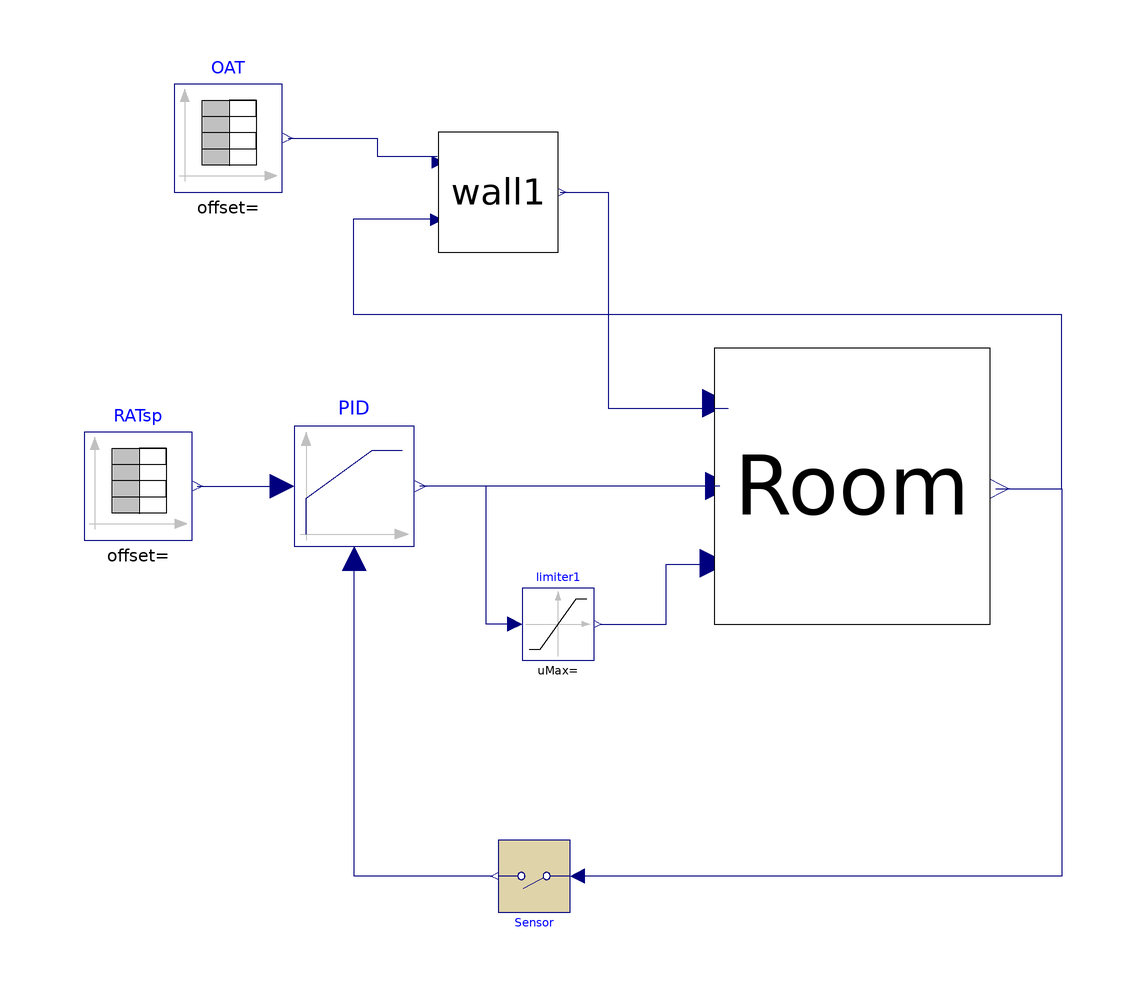

The Modelica model whose source follows is shown above as a component diagram (icons at their Placement, wires along their Line points).

model RoomwithFCU
    Modelica.Blocks.Sources.TimeTable RATsp(table = [0, 21; 5, 21; 10, 21; 15, 21; 20, 21; 25, 21; 30, 21; 35, 21; 40, 21; 45, 21; 50, 21; 55, 21; 60, 21; 65, 21; 70, 21; 75, 21; 80, 21; 85, 21; 90, 21; 95, 21; 100, 21; 105, 21; 110, 21; 115, 21; 120, 21; 125, 21; 130, 21; 135, 21; 140, 21; 145, 21; 150, 21; 155, 21; 160, 21; 165, 21; 170, 21; 175, 21; 180, 21; 185, 21; 190, 21; 195, 21; 200, 21; 205, 21; 210, 21; 215, 21; 220, 21; 225, 21; 230, 21; 235, 21; 240, 21; 245, 21; 250, 21; 255, 21; 260, 21; 265, 21; 270, 21; 275, 21; 280, 21; 285, 21; 290, 21; 295, 21; 300, 21; 305, 21; 310, 21; 315, 21; 320, 21; 325, 21; 330, 21; 335, 21; 340, 21; 345, 21; 350, 21; 355, 21; 360, 21; 365, 21; 370, 21; 375, 21; 380, 21; 385, 21; 390, 21; 395, 21; 400, 21; 405, 21; 410, 21; 415, 21; 420, 21; 425, 21; 430, 21; 435, 21; 440, 21; 445, 21; 450, 21; 455, 21; 460, 21; 465, 21; 470, 21; 475, 21; 480, 21; 485, 21; 490, 21; 495, 21; 500, 21; 505, 21; 510, 21; 515, 21; 520, 21; 525, 21; 530, 21; 535, 21; 540, 21; 545, 21; 550, 21; 555, 21; 560, 21; 565, 21; 570, 21; 575, 21; 580, 21; 585, 21; 590, 21; 595, 21; 600, 21; 605, 21; 610, 21; 615, 21; 620, 21; 625, 21; 630, 21; 635, 21; 640, 21; 645, 21; 650, 21; 655, 21; 660, 21; 665, 21; 670, 21; 675, 21; 680, 21; 685, 21; 690, 21; 695, 21; 700, 21; 705, 21; 710, 21; 715, 21; 720, 21; 725, 21; 730, 21; 735, 21; 740, 21; 745, 21; 750, 21; 755, 21; 760, 21; 765, 21; 770, 21; 775, 21; 780, 21; 785, 21; 790, 21; 795, 21; 800, 21; 805, 21; 810, 21; 815, 21; 820, 21; 825, 21; 830, 21; 835, 21; 840, 21; 845, 21; 850, 21; 855, 21; 860, 21; 865, 21; 870, 21; 875, 21; 880, 21; 885, 21; 890, 21; 895, 21; 900, 21; 905, 21; 910, 21; 915, 21; 920, 21; 925, 21; 930, 21; 935, 21; 940, 21; 945, 21; 950, 21; 955, 21; 960, 21; 965, 21; 970, 21; 975, 21; 980, 21; 985, 21; 990, 21; 995, 21; 1000, 21; 1005, 21; 1010, 21; 1015, 21; 1020, 21; 1025, 21; 1030, 21; 1035, 21; 1040, 21; 1045, 21; 1050, 21; 1055, 21; 1060, 21; 1065, 21; 1070, 21; 1075, 21; 1080, 21; 1085, 21; 1090, 21; 1095, 21; 1100, 21; 1105, 21; 1110, 21; 1115, 21; 1120, 21; 1125, 21; 1130, 21; 1135, 21; 1140, 21; 1145, 21; 1150, 21; 1155, 21; 1160, 21; 1165, 21; 1170, 21; 1175, 21; 1180, 21; 1185, 21; 1190, 21; 1195, 21; 1200, 21; 1205, 21; 1210, 21; 1215, 21; 1220, 21; 1225, 21; 1230, 21; 1235, 21; 1240, 21; 1245, 21; 1250, 21; 1255, 21; 1260, 21; 1265, 21; 1270, 21; 1275, 21; 1280, 21; 1285, 21; 1290, 21; 1295, 21; 1300, 21; 1305, 21; 1310, 21; 1315, 21; 1320, 21; 1325, 16; 1330, 16; 1335, 16; 1340, 16; 1345, 16; 1350, 16; 1355, 16; 1360, 16; 1365, 16; 1370, 16; 1375, 16; 1380, 16; 1385, 16; 1390, 16; 1395, 16; 1400, 16; 1405, 16; 1410, 16; 1415, 16; 1420, 16; 1425, 16; 1430, 16; 1435, 16; 1440, 16; 1445, 16; 1450, 16; 1455, 16; 1460, 16; 1465, 16; 1470, 16; 1475, 16; 1480, 16; 1485, 16; 1490, 16; 1495, 16; 1500, 16; 1505, 16; 1510, 16; 1515, 16; 1520, 16; 1525, 16; 1530, 16; 1535, 16; 1540, 16; 1545, 16; 1550, 16; 1555, 16; 1560, 16; 1565, 16; 1570, 16; 1575, 16; 1580, 16; 1585, 16; 1590, 16; 1595, 16; 1600, 16; 1605, 16; 1610, 16; 1615, 16; 1620, 16; 1625, 16; 1630, 16; 1635, 16; 1640, 16; 1645, 16; 1650, 16; 1655, 16; 1660, 16; 1665, 16; 1670, 16; 1675, 16; 1680, 16; 1685, 16; 1690, 16; 1695, 16; 1700, 16; 1705, 16; 1710, 16; 1715, 16; 1720, 16; 1725, 16; 1730, 16; 1735, 16; 1740, 16; 1745, 16; 1750, 16; 1755, 16; 1760, 16; 1765, 16; 1770, 16; 1775, 16; 1780, 16; 1785, 16; 1790, 16; 1795, 16; 1800, 16; 1805, 21; 1810, 21; 1815, 21; 1820, 21; 1825, 21; 1830, 21; 1835, 21; 1840, 21; 1845, 21; 1850, 21; 1855, 21; 1860, 21; 1865, 21; 1870, 21; 1875, 21; 1880, 21; 1885, 21; 1890, 21; 1895, 21; 1900, 21; 1905, 21; 1910, 21; 1915, 21; 1920, 21; 1925, 21; 1930, 21; 1935, 21; 1940, 21; 1945, 21; 1950, 21; 1955, 21; 1960, 21; 1965, 21; 1970, 21; 1975, 21; 1980, 21; 1985, 21; 1990, 21; 1995, 21; 2000, 21; 2005, 21; 2010, 21; 2015, 21; 2020, 21; 2025, 21; 2030, 21; 2035, 21; 2040, 21; 2045, 21; 2050, 21; 2055, 21; 2060, 21; 2065, 21; 2070, 21; 2075, 21; 2080, 21; 2085, 21; 2090, 21; 2095, 21; 2100, 21; 2105, 21; 2110, 21; 2115, 21; 2120, 21; 2125, 21; 2130, 21; 2135, 21; 2140, 21; 2145, 21; 2150, 21; 2155, 21; 2160, 21; 2165, 21; 2170, 21; 2175, 21; 2180, 21; 2185, 21; 2190, 21; 2195, 21; 2200, 21; 2205, 21; 2210, 21; 2215, 21; 2220, 21; 2225, 21; 2230, 21; 2235, 21; 2240, 21; 2245, 21; 2250, 21; 2255, 21; 2260, 21; 2265, 21; 2270, 21; 2275, 21; 2280, 21; 2285, 21; 2290, 21; 2295, 21; 2300, 21; 2305, 21; 2310, 21; 2315, 21; 2320, 21; 2325, 21; 2330, 21; 2335, 21; 2340, 21; 2345, 21; 2350, 21; 2355, 21; 2360, 21; 2365, 21; 2370, 21; 2375, 21; 2380, 21; 2385, 21; 2390, 21; 2395, 21; 2400, 21; 2405, 21; 2410, 21; 2415, 21; 2420, 21; 2425, 21; 2430, 21; 2435, 21; 2440, 21; 2445, 21; 2450, 21; 2455, 21; 2460, 21; 2465, 21; 2470, 21; 2475, 21; 2480, 21; 2485, 21; 2490, 21; 2495, 21; 2500, 21; 2505, 21; 2510, 21; 2515, 21; 2520, 21; 2525, 21; 2530, 21; 2535, 21; 2540, 21; 2545, 21; 2550, 21; 2555, 21; 2560, 21; 2565, 21; 2570, 21; 2575, 21; 2580, 21; 2585, 21; 2590, 21; 2595, 21; 2600, 21; 2605, 21; 2610, 21; 2615, 21; 2620, 21; 2625, 21; 2630, 21; 2635, 21; 2640, 21; 2645, 21; 2650, 21; 2655, 21; 2660, 21; 2665, 21; 2670, 21; 2675, 21; 2680, 21; 2685, 21; 2690, 21; 2695, 21; 2700, 21; 2705, 21; 2710, 21; 2715, 21; 2720, 21; 2725, 21; 2730, 21; 2735, 21; 2740, 21; 2745, 21; 2750, 21; 2755, 21; 2760, 21; 2765, 16; 2770, 16; 2775, 16; 2780, 16; 2785, 16; 2790, 16; 2795, 16; 2800, 16; 2805, 16; 2810, 16; 2815, 16; 2820, 16; 2825, 16; 2830, 16; 2835, 16; 2840, 16; 2845, 16; 2850, 16; 2855, 16; 2860, 16; 2865, 16; 2870, 16; 2875, 16; 2880, 16; 2885, 16; 2890, 16; 2895, 16; 2900, 16; 2905, 16; 2910, 16; 2915, 16; 2920, 16; 2925, 16; 2930, 16; 2935, 16; 2940, 16; 2945, 16; 2950, 16; 2955, 16; 2960, 16; 2965, 16; 2970, 16; 2975, 16; 2980, 16; 2985, 16; 2990, 16; 2995, 16; 3000, 16; 3005, 16; 3010, 16; 3015, 16; 3020, 16; 3025, 16; 3030, 16; 3035, 16; 3040, 16; 3045, 16; 3050, 16; 3055, 16; 3060, 16; 3065, 16; 3070, 16; 3075, 16; 3080, 16; 3085, 16; 3090, 16; 3095, 16; 3100, 16; 3105, 16; 3110, 16; 3115, 16; 3120, 16; 3125, 16; 3130, 16; 3135, 16; 3140, 16; 3145, 16; 3150, 16; 3155, 16; 3160, 16; 3165, 16; 3170, 16; 3175, 16; 3180, 16; 3185, 16; 3190, 16; 3195, 16; 3200, 16; 3205, 16; 3210, 16; 3215, 16; 3220, 16; 3225, 16; 3230, 16; 3235, 16; 3240, 16; 3245, 21; 3250, 21; 3255, 21; 3260, 21; 3265, 21; 3270, 21; 3275, 21; 3280, 21; 3285, 21; 3290, 21; 3295, 21; 3300, 21; 3305, 21; 3310, 21; 3315, 21; 3320, 21; 3325, 21; 3330, 21; 3335, 21; 3340, 21; 3345, 21; 3350, 21; 3355, 21; 3360, 21; 3365, 21; 3370, 21; 3375, 21; 3380, 21; 3385, 21; 3390, 21; 3395, 21; 3400, 21; 3405, 21; 3410, 21; 3415, 21; 3420, 21; 3425, 21; 3430, 21; 3435, 21; 3440, 21; 3445, 21; 3450, 21; 3455, 21; 3460, 21; 3465, 21; 3470, 21; 3475, 21; 3480, 21; 3485, 21; 3490, 21; 3495, 21; 3500, 21; 3505, 21; 3510, 21; 3515, 21; 3520, 21; 3525, 21; 3530, 21; 3535, 21; 3540, 21; 3545, 21; 3550, 21; 3555, 21; 3560, 21; 3565, 21; 3570, 21; 3575, 21; 3580, 21; 3585, 21; 3590, 21; 3595, 21; 3600, 21; 3605, 21; 3610, 21; 3615, 21; 3620, 21; 3625, 21; 3630, 21; 3635, 21; 3640, 21; 3645, 21; 3650, 21; 3655, 21; 3660, 21; 3665, 21; 3670, 21; 3675, 21; 3680, 21; 3685, 21; 3690, 21; 3695, 21; 3700, 21; 3705, 21; 3710, 21; 3715, 21; 3720, 21; 3725, 21; 3730, 21; 3735, 21; 3740, 21; 3745, 21; 3750, 21; 3755, 21; 3760, 21; 3765, 21; 3770, 21; 3775, 21; 3780, 21; 3785, 21; 3790, 21; 3795, 21; 3800, 21; 3805, 21; 3810, 21; 3815, 21; 3820, 21; 3825, 21; 3830, 21; 3835, 21; 3840, 21; 3845, 21; 3850, 21; 3855, 21; 3860, 21; 3865, 21; 3870, 21; 3875, 21; 3880, 21; 3885, 21; 3890, 21; 3895, 21; 3900, 21; 3905, 21; 3910, 21; 3915, 21; 3920, 21; 3925, 21; 3930, 21; 3935, 21; 3940, 21; 3945, 21; 3950, 21; 3955, 21; 3960, 21; 3965, 21; 3970, 21; 3975, 21; 3980, 21; 3985, 21; 3990, 21; 3995, 21; 4000, 21; 4005, 21; 4010, 21; 4015, 21; 4020, 21; 4025, 21; 4030, 21; 4035, 21; 4040, 21; 4045, 21; 4050, 21; 4055, 21; 4060, 21; 4065, 21; 4070, 21; 4075, 21; 4080, 21; 4085, 21; 4090, 21; 4095, 21; 4100, 21; 4105, 21; 4110, 21; 4115, 21; 4120, 21; 4125, 21; 4130, 21; 4135, 21; 4140, 21; 4145, 21; 4150, 21; 4155, 21; 4160, 21; 4165, 21; 4170, 21; 4175, 21; 4180, 21; 4185, 21; 4190, 21; 4195, 21; 4200, 21; 4205, 16; 4210, 16; 4215, 16; 4220, 16; 4225, 16; 4230, 16; 4235, 16; 4240, 16; 4245, 16; 4250, 16; 4255, 16; 4260, 16; 4265, 16; 4270, 16; 4275, 16; 4280, 16; 4285, 16; 4290, 16; 4295, 16; 4300, 16; 4305, 16; 4310, 16; 4315, 16; 4320, 16; 4325, 16; 4330, 16; 4335, 16; 4340, 16; 4345, 16; 4350, 16; 4355, 16; 4360, 16; 4365, 16; 4370, 16; 4375, 16; 4380, 16; 4385, 16; 4390, 16; 4395, 16; 4400, 16; 4405, 16; 4410, 16; 4415, 16; 4420, 16; 4425, 16; 4430, 16; 4435, 16; 4440, 16; 4445, 16; 4450, 16; 4455, 16; 4460, 16; 4465, 16; 4470, 16; 4475, 16; 4480, 16; 4485, 16; 4490, 16; 4495, 16; 4500, 16; 4505, 16; 4510, 16; 4515, 16; 4520, 16; 4525, 16; 4530, 16; 4535, 16; 4540, 16; 4545, 16; 4550, 16; 4555, 16; 4560, 16; 4565, 16; 4570, 16; 4575, 16; 4580, 16; 4585, 16; 4590, 16; 4595, 16; 4600, 16; 4605, 16; 4610, 16; 4615, 16; 4620, 16; 4625, 16; 4630, 16; 4635, 16; 4640, 16; 4645, 16; 4650, 16; 4655, 16; 4660, 16; 4665, 16; 4670, 16; 4675, 16; 4680, 16; 4685, 21; 4690, 21; 4695, 21; 4700, 21; 4705, 21; 4710, 21; 4715, 21; 4720, 21; 4725, 21; 4730, 21; 4735, 21; 4740, 21; 4745, 21; 4750, 21; 4755, 21; 4760, 21; 4765, 21; 4770, 21; 4775, 21; 4780, 21; 4785, 21; 4790, 21; 4795, 21; 4800, 21; 4805, 21; 4810, 21; 4815, 21; 4820, 21; 4825, 21; 4830, 21; 4835, 21; 4840, 21; 4845, 21; 4850, 21; 4855, 21; 4860, 21; 4865, 21; 4870, 21; 4875, 21; 4880, 21; 4885, 21; 4890, 21; 4895, 21; 4900, 21; 4905, 21; 4910, 21; 4915, 21; 4920, 21; 4925, 21; 4930, 21; 4935, 21; 4940, 21; 4945, 21; 4950, 21; 4955, 21; 4960, 21; 4965, 21; 4970, 21; 4975, 21; 4980, 21; 4985, 21; 4990, 21; 4995, 21; 5000, 21; 5005, 21; 5010, 21; 5015, 21; 5020, 21; 5025, 21; 5030, 21; 5035, 21; 5040, 21; 5045, 21; 5050, 21; 5055, 21; 5060, 21; 5065, 21; 5070, 21; 5075, 21; 5080, 21; 5085, 21; 5090, 21; 5095, 21; 5100, 21; 5105, 21; 5110, 21; 5115, 21; 5120, 21; 5125, 21; 5130, 21; 5135, 21; 5140, 21; 5145, 21; 5150, 21; 5155, 21; 5160, 21; 5165, 21; 5170, 21; 5175, 21; 5180, 21; 5185, 21; 5190, 21; 5195, 21; 5200, 21; 5205, 21; 5210, 21; 5215, 21; 5220, 21; 5225, 21; 5230, 21; 5235, 21; 5240, 21; 5245, 21; 5250, 21; 5255, 21; 5260, 21; 5265, 21; 5270, 21; 5275, 21; 5280, 21; 5285, 21; 5290, 21; 5295, 21; 5300, 21; 5305, 21; 5310, 21; 5315, 21; 5320, 21; 5325, 21; 5330, 21; 5335, 21; 5340, 21; 5345, 21; 5350, 21; 5355, 21; 5360, 21; 5365, 21; 5370, 21; 5375, 21; 5380, 21; 5385, 21; 5390, 21; 5395, 21; 5400, 21; 5405, 21; 5410, 21; 5415, 21; 5420, 21; 5425, 21; 5430, 21; 5435, 21; 5440, 21; 5445, 21; 5450, 21; 5455, 21; 5460, 21; 5465, 21; 5470, 21; 5475, 21; 5480, 21; 5485, 21; 5490, 21; 5495, 21; 5500, 21; 5505, 21; 5510, 21; 5515, 21; 5520, 21; 5525, 21; 5530, 21; 5535, 21; 5540, 21; 5545, 21; 5550, 21; 5555, 21; 5560, 21; 5565, 21; 5570, 21; 5575, 21; 5580, 21; 5585, 21; 5590, 21; 5595, 21; 5600, 21; 5605, 21; 5610, 21; 5615, 21; 5620, 21; 5625, 21; 5630, 21; 5635, 21; 5640, 21; 5645, 16; 5650, 16; 5655, 16; 5660, 16; 5665, 16; 5670, 16; 5675, 16; 5680, 16; 5685, 16; 5690, 16; 5695, 16; 5700, 16; 5705, 16; 5710, 16; 5715, 16; 5720, 16; 5725, 16; 5730, 16; 5735, 16; 5740, 16; 5745, 16; 5750, 16; 5755, 16; 5760, 16; 5765, 16; 5770, 16; 5775, 16; 5780, 16; 5785, 16; 5790, 16; 5795, 16; 5800, 16; 5805, 16; 5810, 16; 5815, 16; 5820, 16; 5825, 16; 5830, 16; 5835, 16; 5840, 16; 5845, 16; 5850, 16; 5855, 16; 5860, 16; 5865, 16; 5870, 16; 5875, 16; 5880, 16; 5885, 16; 5890, 16; 5895, 16; 5900, 16; 5905, 16; 5910, 16; 5915, 16; 5920, 16; 5925, 16; 5930, 16; 5935, 16; 5940, 16; 5945, 16; 5950, 16; 5955, 16; 5960, 16; 5965, 16; 5970, 16; 5975, 16; 5980, 16; 5985, 16; 5990, 16; 5995, 16; 6000, 16; 6005, 16; 6010, 16; 6015, 16; 6020, 16; 6025, 16; 6030, 16; 6035, 16; 6040, 16; 6045, 16; 6050, 16; 6055, 16; 6060, 16; 6065, 16; 6070, 16; 6075, 16; 6080, 16; 6085, 16; 6090, 16; 6095, 16; 6100, 16; 6105, 16; 6110, 16; 6115, 16; 6120, 16; 6125, 21; 6130, 21; 6135, 21; 6140, 21; 6145, 21; 6150, 21; 6155, 21; 6160, 21; 6165, 21; 6170, 21; 6175, 21; 6180, 21; 6185, 21; 6190, 21; 6195, 21; 6200, 21; 6205, 21; 6210, 21; 6215, 21; 6220, 21; 6225, 21; 6230, 21; 6235, 21; 6240, 21; 6245, 21; 6250, 21; 6255, 21; 6260, 21; 6265, 21; 6270, 21; 6275, 21; 6280, 21; 6285, 21; 6290, 21; 6295, 21; 6300, 21; 6305, 21; 6310, 21; 6315, 21; 6320, 21; 6325, 21; 6330, 21; 6335, 21; 6340, 21; 6345, 21; 6350, 21; 6355, 21; 6360, 21; 6365, 21; 6370, 21; 6375, 21; 6380, 21; 6385, 21; 6390, 21; 6395, 21; 6400, 21; 6405, 21; 6410, 21; 6415, 21; 6420, 21; 6425, 21; 6430, 21; 6435, 21; 6440, 21; 6445, 21; 6450, 21; 6455, 21; 6460, 21; 6465, 21; 6470, 21; 6475, 21; 6480, 21; 6485, 21; 6490, 21; 6495, 21; 6500, 21; 6505, 21; 6510, 21; 6515, 21; 6520, 21; 6525, 21; 6530, 21; 6535, 21; 6540, 21; 6545, 21; 6550, 21; 6555, 21; 6560, 21; 6565, 21; 6570, 21; 6575, 21; 6580, 21; 6585, 21; 6590, 21; 6595, 21; 6600, 21; 6605, 21; 6610, 21; 6615, 21; 6620, 21; 6625, 21; 6630, 21; 6635, 21; 6640, 21; 6645, 21; 6650, 21; 6655, 21; 6660, 21; 6665, 21; 6670, 21; 6675, 21; 6680, 21; 6685, 21; 6690, 21; 6695, 21; 6700, 21; 6705, 21; 6710, 21; 6715, 21; 6720, 21; 6725, 21; 6730, 21; 6735, 21; 6740, 21; 6745, 21; 6750, 21; 6755, 21; 6760, 21; 6765, 21; 6770, 21; 6775, 21; 6780, 21; 6785, 21; 6790, 21; 6795, 21; 6800, 21; 6805, 21; 6810, 21; 6815, 21; 6820, 21; 6825, 21; 6830, 21; 6835, 21; 6840, 21; 6845, 21; 6850, 21; 6855, 21; 6860, 21; 6865, 21; 6870, 21; 6875, 21; 6880, 21; 6885, 21; 6890, 21; 6895, 21; 6900, 21; 6905, 21; 6910, 21; 6915, 21; 6920, 21; 6925, 21; 6930, 21; 6935, 21; 6940, 21; 6945, 21; 6950, 21; 6955, 21; 6960, 21; 6965, 21; 6970, 21; 6975, 21; 6980, 21; 6985, 21; 6990, 21; 6995, 21; 7000, 21; 7005, 21; 7010, 21; 7015, 21; 7020, 21; 7025, 21; 7030, 21; 7035, 21; 7040, 21; 7045, 21; 7050, 21; 7055, 21; 7060, 21; 7065, 21; 7070, 21; 7075, 21; 7080, 21; 7085, 16; 7090, 16; 7095, 16; 7100, 16; 7105, 16; 7110, 16; 7115, 16; 7120, 16; 7125, 16; 7130, 16; 7135, 16; 7140, 16; 7145, 16; 7150, 16; 7155, 16; 7160, 16; 7165, 16; 7170, 16; 7175, 16; 7180, 16; 7185, 16; 7190, 16; 7195, 16; 7200, 16; 7205, 16; 7210, 16; 7215, 16; 7220, 16; 7225, 16; 7230, 16; 7235, 16; 7240, 16; 7245, 16; 7250, 16; 7255, 16; 7260, 16; 7265, 16; 7270, 16; 7275, 16; 7280, 16; 7285, 16; 7290, 16; 7295, 16; 7300, 16; 7305, 16; 7310, 16; 7315, 16; 7320, 16; 7325, 16; 7330, 16; 7335, 16; 7340, 16; 7345, 16; 7350, 16; 7355, 16; 7360, 16; 7365, 16; 7370, 16; 7375, 16; 7380, 16; 7385, 16; 7390, 16; 7395, 16; 7400, 16; 7405, 16; 7410, 16; 7415, 16; 7420, 16; 7425, 16; 7430, 16; 7435, 16; 7440, 16; 7445, 16; 7450, 16; 7455, 16; 7460, 16; 7465, 16; 7470, 16; 7475, 16; 7480, 16; 7485, 16; 7490, 16; 7495, 16; 7500, 16; 7505, 16; 7510, 16; 7515, 16; 7520, 16; 7525, 16; 7530, 16; 7535, 16; 7540, 16; 7545, 16; 7550, 16; 7555, 16; 7560, 16; 7565, 21; 7570, 21; 7575, 21; 7580, 21; 7585, 21; 7590, 21; 7595, 21; 7600, 21; 7605, 21; 7610, 21; 7615, 21; 7620, 21; 7625, 21; 7630, 21; 7635, 21; 7640, 21; 7645, 21; 7650, 21; 7655, 21; 7660, 21; 7665, 21; 7670, 21; 7675, 21; 7680, 21; 7685, 21; 7690, 21; 7695, 21; 7700, 21; 7705, 21; 7710, 21; 7715, 21; 7720, 21; 7725, 21; 7730, 21; 7735, 21; 7740, 21; 7745, 21; 7750, 21; 7755, 21; 7760, 21; 7765, 21; 7770, 21; 7775, 21; 7780, 21; 7785, 21; 7790, 21; 7795, 21; 7800, 21; 7805, 21; 7810, 21; 7815, 21; 7820, 21; 7825, 21; 7830, 21; 7835, 21; 7840, 21; 7845, 21; 7850, 21; 7855, 21; 7860, 21; 7865, 21; 7870, 21; 7875, 21; 7880, 21; 7885, 21; 7890, 21; 7895, 21; 7900, 21; 7905, 21; 7910, 21; 7915, 21; 7920, 21; 7925, 21; 7930, 21; 7935, 21; 7940, 21; 7945, 21; 7950, 21; 7955, 21; 7960, 21; 7965, 21; 7970, 21; 7975, 21; 7980, 21; 7985, 21; 7990, 21; 7995, 21; 8000, 21; 8005, 21; 8010, 21; 8015, 21; 8020, 21; 8025, 21; 8030, 21; 8035, 21; 8040, 21; 8045, 21; 8050, 21; 8055, 21; 8060, 21; 8065, 21; 8070, 21; 8075, 21; 8080, 21; 8085, 21; 8090, 21; 8095, 21; 8100, 21; 8105, 21; 8110, 21; 8115, 21; 8120, 21; 8125, 21; 8130, 21; 8135, 21; 8140, 21; 8145, 21; 8150, 21; 8155, 21; 8160, 21; 8165, 21; 8170, 21; 8175, 21; 8180, 21; 8185, 21; 8190, 21; 8195, 21; 8200, 21; 8205, 21; 8210, 21; 8215, 21; 8220, 21; 8225, 21; 8230, 21; 8235, 21; 8240, 21; 8245, 21; 8250, 21; 8255, 21; 8260, 21; 8265, 21; 8270, 21; 8275, 21; 8280, 21; 8285, 21; 8290, 21; 8295, 21; 8300, 21; 8305, 21; 8310, 21; 8315, 21; 8320, 21; 8325, 21; 8330, 21; 8335, 21; 8340, 21; 8345, 21; 8350, 21; 8355, 21; 8360, 21; 8365, 21; 8370, 21; 8375, 21; 8380, 21; 8385, 21; 8390, 21; 8395, 21; 8400, 21; 8405, 21; 8410, 21; 8415, 21; 8420, 21; 8425, 21; 8430, 21; 8435, 21; 8440, 21; 8445, 21; 8450, 21; 8455, 21; 8460, 21; 8465, 21; 8470, 21; 8475, 21; 8480, 21; 8485, 21; 8490, 21; 8495, 21; 8500, 21; 8505, 21; 8510, 21; 8515, 21; 8520, 21; 8525, 16; 8530, 16; 8535, 16; 8540, 16; 8545, 16; 8550, 16; 8555, 16; 8560, 16; 8565, 16; 8570, 16; 8575, 16; 8580, 16; 8585, 16; 8590, 16; 8595, 16; 8600, 16; 8605, 16; 8610, 16; 8615, 16; 8620, 16; 8625, 16; 8630, 16; 8635, 16; 8640, 16; 8645, 16; 8650, 16; 8655, 16; 8660, 16; 8665, 16; 8670, 16; 8675, 16; 8680, 16; 8685, 16; 8690, 16; 8695, 16; 8700, 16; 8705, 16; 8710, 16; 8715, 16; 8720, 16; 8725, 16; 8730, 16; 8735, 16; 8740, 16; 8745, 16; 8750, 16; 8755, 16; 8760, 16; 8765, 16; 8770, 16; 8775, 16; 8780, 16; 8785, 16; 8790, 16; 8795, 16; 8800, 16; 8805, 16; 8810, 16; 8815, 16; 8820, 16; 8825, 16; 8830, 16; 8835, 16; 8840, 16; 8845, 16; 8850, 16; 8855, 16; 8860, 16; 8865, 16; 8870, 16; 8875, 16; 8880, 16; 8885, 16; 8890, 16; 8895, 16; 8900, 16; 8905, 16; 8910, 16; 8915, 16; 8920, 16; 8925, 16; 8930, 16; 8935, 16; 8940, 16; 8945, 16; 8950, 16; 8955, 16; 8960, 16; 8965, 16; 8970, 16; 8975, 16; 8980, 16; 8985, 16; 8990, 16; 8995, 16; 9000, 16; 9005, 21; 9010, 21; 9015, 21; 9020, 21; 9025, 21; 9030, 21; 9035, 21; 9040, 21; 9045, 21; 9050, 21; 9055, 21; 9060, 21; 9065, 21; 9070, 21; 9075, 21; 9080, 21; 9085, 21; 9090, 21; 9095, 21; 9100, 21; 9105, 21; 9110, 21; 9115, 21; 9120, 21; 9125, 21; 9130, 21; 9135, 21; 9140, 21; 9145, 21; 9150, 21; 9155, 21; 9160, 21; 9165, 21; 9170, 21; 9175, 21; 9180, 21; 9185, 21; 9190, 21; 9195, 21; 9200, 21; 9205, 21; 9210, 21; 9215, 21; 9220, 21; 9225, 21; 9230, 21; 9235, 21; 9240, 21; 9245, 21; 9250, 21; 9255, 21; 9260, 21; 9265, 21; 9270, 21; 9275, 21; 9280, 21; 9285, 21; 9290, 21; 9295, 21; 9300, 21; 9305, 21; 9310, 21; 9315, 21; 9320, 21; 9325, 21; 9330, 21; 9335, 21; 9340, 21; 9345, 21; 9350, 21; 9355, 21; 9360, 21; 9365, 21; 9370, 21; 9375, 21; 9380, 21; 9385, 21; 9390, 21; 9395, 21; 9400, 21; 9405, 21; 9410, 21; 9415, 21; 9420, 21; 9425, 21; 9430, 21; 9435, 21; 9440, 21; 9445, 21; 9450, 21; 9455, 21; 9460, 21; 9465, 21; 9470, 21; 9475, 21; 9480, 21; 9485, 21; 9490, 21; 9495, 21; 9500, 21; 9505, 21; 9510, 21; 9515, 21; 9520, 21; 9525, 21; 9530, 21; 9535, 21; 9540, 21; 9545, 21; 9550, 21; 9555, 21; 9560, 21; 9565, 21; 9570, 21; 9575, 21; 9580, 21; 9585, 21; 9590, 21; 9595, 21; 9600, 21; 9605, 21; 9610, 21; 9615, 21; 9620, 21; 9625, 21; 9630, 21; 9635, 21; 9640, 21; 9645, 21; 9650, 21; 9655, 21; 9660, 21; 9665, 21; 9670, 21; 9675, 21; 9680, 21; 9685, 21; 9690, 21; 9695, 21; 9700, 21; 9705, 21; 9710, 21; 9715, 21; 9720, 21; 9725, 21; 9730, 21; 9735, 21; 9740, 21; 9745, 21; 9750, 21; 9755, 21; 9760, 21; 9765, 21; 9770, 21; 9775, 21; 9780, 21; 9785, 21; 9790, 21; 9795, 21; 9800, 21; 9805, 21; 9810, 21; 9815, 21; 9820, 21; 9825, 21; 9830, 21; 9835, 21; 9840, 21; 9845, 21; 9850, 21; 9855, 21; 9860, 21; 9865, 21; 9870, 21; 9875, 21; 9880, 21; 9885, 21; 9890, 21; 9895, 21; 9900, 21; 9905, 21; 9910, 21; 9915, 21; 9920, 21; 9925, 21; 9930, 21; 9935, 21; 9940, 21; 9945, 21; 9950, 21; 9955, 21; 9960, 21; 9965, 21; 9970, 21; 9975, 21; 9980, 21; 9985, 21; 9990, 21; 9995, 21; 10000, 21; 10005, 21; 10010, 21; 10015, 21; 10020, 21; 10025, 21; 10030, 21; 10035, 21; 10040, 21; 10045, 21; 10050, 21; 10055, 21; 10060, 21; 10065, 21; 10070, 21; 10075, 21]) annotation(Placement(visible = true, transformation(origin = {-74, 5}, extent = {{-9, -9}, {9, 9}}, rotation = 0)));
    RoomWithFCU_Hassan_1.Wall wall1 annotation(Placement(visible = true, transformation(origin = {-14, 54}, extent = {{-10, -10}, {10, 10}}, rotation = 0)));
    RoomWithFCU_Hassan_1.Room Room annotation(Placement(visible = true, transformation(origin = {45, 5}, extent = {{-23, -23}, {23, 23}}, rotation = 0)));
    Modelica.Blocks.Discrete.Sampler Sensor(samplePeriod = 15) annotation(Placement(visible = true, transformation(origin = {-8, -60}, extent = {{-6, -6}, {6, 6}}, rotation = 180)));
    Modelica.Blocks.Nonlinear.Limiter limiter1(uMin = 0.01) annotation(Placement(visible = true, transformation(origin = {-4, -18}, extent = {{-6, -6}, {6, 6}}, rotation = 0)));
    Modelica.Blocks.Sources.TimeTable OAT(table = [0, 6.11; 5, 6.11; 10, 6.22; 15, 6.22; 20, 6.22; 25, 6.11; 30, 6.22; 35, 6.22; 40, 6.22; 45, 6.22; 50, 6.22; 55, 6.22; 60, 6.22; 65, 6.22; 70, 6.11; 75, 6.22; 80, 6.22; 85, 6.11; 90, 6.11; 95, 6.22; 100, 6.22; 105, 6.22; 110, 6.11; 115, 6.11; 120, 6.11; 125, 6.11; 130, 6.11; 135, 6.11; 140, 6.11; 145, 6.11; 150, 6.11; 155, 6.11; 160, 6.11; 165, 6.11; 170, 6.11; 175, 6.22; 180, 6.11; 185, 6.11; 190, 6.11; 195, 6.11; 200, 6.11; 205, 6.11; 210, 6.11; 215, 6.11; 220, 6.22; 225, 6.22; 230, 6.11; 235, 6.11; 240, 6.11; 245, 6.22; 250, 6; 256, 5.94; 261, 5.78; 266, 5.67; 271, 5.67; 276, 5.67; 281, 5.67; 286, 5.78; 291, 5.67; 296, 5.78; 301, 5.78; 306, 5.78; 311, 5.67; 316, 5.67; 321, 5.56; 326, 5.56; 331, 4.94; 336, 4.39; 341, 4.78; 346, 4.61; 351, 4.67; 356, 4.67; 361, 4.5; 366, 4.5; 372, 3.06; 377, 3.33; 382, 5.11; 387, 4.83; 392, 4.78; 397, 4.5; 402, 4.39; 407, 4.39; 412, 4.06; 417, 3.22; 422, 2.83; 427, 3.39; 432, 3.39; 437, 5.39; 442, 4.83; 447, 4.67; 453, 4.67; 458, 4.61; 463, 4.61; 468, 4.61; 473, 4.5; 478, 4.39; 483, 4.5; 488, 4.5; 493, 4.39; 498, 4.39; 503, 4.33; 508, 4.33; 513, 4.33; 518, 4.33; 523, 4.39; 528, 4.33; 534, 4.33; 539, 4.33; 544, 4.11; 549, 4.33; 554, 4.39; 559, 4.39; 564, 4.39; 569, 4.39; 574, 4.5; 579, 4.39; 584, 4.39; 589, 4.33; 594, 4.5; 599, 4.61; 604, 4.5; 609, 4.5; 614, 4.5; 620, 4.5; 625, 4.67; 630, 4.61; 635, 4.67; 640, 4.67; 645, 4.67; 650, 4.78; 655, 4.78; 660, 4.78; 665, 4.78; 670, 4.78; 675, 4.94; 680, 4.94; 685, 4.94; 690, 5.06; 695, 5.06; 701, 5.11; 706, 4.94; 711, 5.06; 716, 4.83; 721, 4.94; 726, 5.11; 731, 5.11; 736, 5.11; 741, 5.11; 746, 5.22; 751, 5.33; 756, 4.94; 761, 5.11; 766, 5.06; 771, 4.94; 777, 5.11; 782, 5.06; 787, 4.94; 792, 5.11; 797, 5.22; 802, 5.33; 807, 5.11; 812, 5.06; 817, 5.22; 822, 5.22; 827, 5.11; 832, 5.11; 837, 5.33; 842, 5.22; 847, 5.06; 852, 5.22; 858, 5.39; 863, 5.5; 868, 5.22; 873, 5.5; 878, 5.5; 883, 5.39; 888, 5.39; 893, 5.33; 898, 5.5; 903, 5.5; 908, 5.33; 913, 5.33; 918, 5.39; 923, 5.56; 928, 5.22; 933, 5.22; 938, 5.33; 943, 5.39; 948, 5.33; 954, 5.33; 959, 5.39; 964, 5.33; 969, 5.22; 974, 5.33; 979, 5.39; 984, 5.5; 989, 5.33; 994, 5.33; 999, 5.33; 1004, 5.39; 1009, 5.22; 1014, 5.22; 1019, 5.22; 1024, 5.22; 1029, 5.22; 1035, 5.11; 1040, 5.11; 1045, 5.11; 1050, 5.11; 1055, 5.11; 1060, 5.11; 1065, 5.06; 1070, 5.11; 1075, 5.06; 1080, 4.94; 1085, 4.94; 1090, 5.06; 1095, 4.94; 1100, 4.94; 1105, 4.83; 1110, 4.94; 1115, 4.94; 1120, 4.67; 1125, 4.78; 1131, 4.78; 1136, 4.78; 1141, 4.67; 1146, 4.67; 1151, 4.67; 1156, 4.78; 1161, 4.67; 1166, 4.67; 1171, 4.61; 1176, 4.67; 1181, 4.61; 1186, 4.61; 1191, 4.61; 1196, 4.61; 1201, 4.67; 1206, 4.67; 1212, 4.61; 1217, 4.67; 1222, 4.78; 1227, 4.83; 1232, 5.06; 1237, 5.11; 1242, 5.06; 1247, 5.11; 1252, 5.11; 1257, 5.11; 1262, 5.22; 1267, 5.33; 1272, 5.33; 1277, 5.33; 1282, 5.22; 1287, 5.22; 1292, 5.22; 1297, 5.06; 1302, 5.11; 1307, 5.22; 1312, 5.11; 1317, 5.11; 1322, 5.11; 1327, 5.11; 1332, 5.11; 1337, 5.06; 1342, 5.11; 1347, 5.06; 1352, 4.94; 1357, 4.94; 1362, 4.83; 1367, 4.83; 1372, 4.83; 1377, 4.78; 1382, 4.78; 1387, 4.78; 1392, 4.78; 1397, 4.78; 1402, 4.67; 1407, 4.67; 1412, 4.78; 1417, 4.78; 1422, 4.78; 1427, 4.67; 1432, 4.67; 1437, 4.61; 1442, 4.61; 1447, 4.61; 1452, 4.67; 1457, 4.78; 1462, 4.67; 1467, 4.67; 1473, 4.67; 1478, 4.61; 1483, 4.61; 1488, 4.5; 1493, 4.61; 1498, 4.5; 1503, 4.5; 1508, 4.61; 1513, 4.5; 1518, 4.39; 1523, 4.5; 1528, 4.39; 1533, 4.5; 1538, 4.39; 1543, 4.39; 1548, 4.39; 1553, 4.33; 1558, 4.33; 1563, 4.39; 1568, 4.33; 1573, 4.22; 1578, 4.22; 1583, 4.22; 1588, 4.11; 1593, 4.11; 1598, 4.11; 1603, 4.11; 1608, 4.11; 1613, 4.06; 1618, 3.94; 1623, 3.94; 1628, 3.94; 1633, 3.94; 1638, 3.94; 1643, 3.94; 1648, 4.06; 1653, 4.06; 1658, 3.94; 1663, 3.94; 1668, 3.94; 1673, 3.89; 1678, 3.89; 1683, 3.89; 1688, 3.89; 1693, 3.94; 1698, 3.94; 1703, 3.89; 1708, 3.94; 1713, 3.94; 1718, 3.94; 1723, 3.94; 1728, 3.94; 1733, 3.94; 1739, 3.94; 1744, 3.89; 1749, 3.78; 1754, 3.78; 1759, 3.94; 1764, 3.94; 1769, 3.94; 1774, 3.94; 1779, 3.89; 1784, 3.94; 1789, 3.94; 1794, 3.94; 1799, 3.94; 1804, 3.94; 1809, 3.94; 1814, 3.94; 1819, 3.89; 1824, 3.94; 1829, 3.94; 1834, 3.5; 1839, 3.33; 1844, 3.33; 1849, 3.39; 1854, 3.22; 1860, 2.39; 1865, 2.22; 1870, 4.06; 1875, 3.33; 1880, 3.22; 1885, 2.94; 1890, 3.22; 1895, 2.67; 1900, 3.22; 1905, 3.33; 1910, 3.33; 1915, 3.11; 1920, 3.33; 1925, 3.5; 1930, 3.5; 1936, 3.33; 1941, 3.06; 1946, 3.33; 1951, 3.33; 1956, 3.22; 1961, 3.33; 1966, 3.06; 1971, 3.33; 1976, 3.22; 1981, 3.33; 1986, 3.22; 1991, 3.11; 1996, 3.22; 2001, 3.22; 2006, 3.39; 2011, 3.39; 2016, 3.5; 2021, 3.33; 2026, 3.11; 2032, 3.11; 2037, 3.33; 2042, 3.11; 2047, 3.11; 2052, 3.33; 2057, 3.39; 2062, 3.61; 2067, 3.33; 2072, 3.5; 2077, 3.61; 2082, 3.78; 2087, 3.67; 2092, 3.39; 2097, 3.22; 2102, 3.39; 2107, 3.5; 2112, 3.5; 2117, 3.61; 2122, 3.78; 2128, 3.89; 2133, 3.5; 2138, 3.67; 2143, 3.94; 2148, 3.89; 2153, 3.67; 2158, 3.94; 2163, 4.06; 2168, 4.33; 2173, 3.94; 2178, 3.94; 2183, 4.06; 2188, 4.33; 2193, 3.89; 2198, 3.61; 2203, 3.61; 2208, 3.94; 2213, 3.67; 2219, 3.5; 2224, 3.78; 2229, 4.22; 2234, 3.61; 2239, 3.5; 2244, 3.94; 2249, 4.5; 2254, 3.94; 2259, 3.78; 2264, 4.06; 2269, 4.5; 2274, 3.89; 2279, 3.89; 2284, 4.06; 2289, 4.39; 2294, 4.33; 2299, 3.78; 2305, 4.06; 2310, 4.22; 2315, 4.39; 2320, 3.5; 2325, 3.39; 2330, 3.67; 2335, 4.06; 2340, 3.39; 2345, 3.39; 2350, 3.5; 2355, 3.89; 2360, 3.61; 2365, 3.5; 2370, 3.61; 2375, 3.89; 2380, 3.61; 2385, 3.39; 2390, 3.61; 2396, 3.78; 2401, 3.78; 2406, 3.39; 2411, 3.33; 2416, 3.5; 2421, 3.67; 2426, 3.5; 2431, 3.5; 2436, 3.61; 2441, 3.61; 2446, 3.22; 2451, 3.06; 2456, 3.11; 2461, 3.33; 2467, 3.06; 2472, 2.83; 2477, 2.78; 2482, 2.94; 2487, 2.78; 2492, 2.61; 2497, 2.39; 2502, 2.33; 2507, 2.33; 2512, 2.39; 2517, 2.22; 2522, 1.94; 2527, 2.11; 2532, 2.33; 2537, 2.22; 2542, 2; 2547, 1.83; 2552, 2.22; 2558, 2.33; 2563, 2.33; 2568, 2.11; 2573, 2.11; 2578, 2.39; 2583, 2.22; 2588, 2.11; 2593, 1.94; 2598, 1.94; 2603, 1.94; 2608, 1.94; 2613, 1.83; 2618, 2; 2623, 1.94; 2628, 2; 2633, 1.72; 2638, 1.83; 2643, 2; 2649, 2.11; 2654, 1.94; 2659, 1.94; 2664, 2; 2669, 2; 2674, 2.11; 2679, 2.11; 2684, 2.22; 2689, 2.22; 2694, 2.39; 2699, 2.39; 2704, 2.39; 2709, 2.39; 2714, 2.39; 2719, 2.39; 2724, 2.39; 2729, 2.39; 2734, 2.39; 2739, 2.39; 2744, 2.5; 2749, 2.5; 2754, 2.5; 2759, 2.5; 2764, 2.5; 2769, 2.5; 2774, 2.5; 2779, 2.5; 2784, 2.5; 2789, 2.5; 2794, 2.61; 2799, 2.61; 2804, 2.61; 2809, 2.39; 2814, 2.5; 2819, 2.39; 2824, 2.33; 2829, 2.22; 2834, 2.22; 2839, 2.33; 2844, 2.22; 2849, 2.22; 2854, 2.33; 2859, 2.39; 2864, 2.39; 2869, 2.39; 2874, 2.22; 2879, 2.22; 2884, 2.22; 2889, 2.22; 2894, 2.11; 2899, 2; 2905, 2; 2910, 2; 2915, 2.11; 2920, 2.22; 2925, 2.22; 2930, 2.11; 2935, 2.22; 2940, 2.11; 2945, 2; 2950, 2; 2955, 2.11; 2960, 2.33; 2965, 2.22; 2970, 1.94; 2975, 2; 2980, 1.83; 2985, 1.83; 2990, 1.83; 2995, 1.94; 3000, 1.94; 3005, 1.94; 3010, 1.83; 3015, 1.72; 3020, 1.72; 3025, 1.72; 3030, 1.72; 3035, 1.72; 3040, 1.67; 3045, 1.67; 3050, 1.56; 3055, 1.56; 3060, 1.67; 3065, 1.72; 3070, 1.67; 3075, 1.72; 3080, 1.72; 3085, 1.72; 3090, 1.72; 3095, 1.67; 3100, 1.67; 3105, 1.67; 3110, 1.67; 3115, 1.67; 3120, 1.56; 3125, 1.56; 3130, 1.56; 3135, 1.56; 3140, 1.44; 3145, 1.44; 3150, 1.44; 3155, 1.39; 3160, 1.39; 3166, 1.28; 3171, 1.39; 3176, 1.28; 3181, 1.28; 3186, 1.11; 3191, 1.11; 3196, 1; 3201, 1.11; 3206, 1.39; 3211, 1.39; 3216, 1.44; 3221, 1.56; 3226, 1.67; 3231, 1.67; 3236, 1.56; 3241, 1.56; 3246, 1.67; 3251, 1.72; 3256, 1.56; 3261, 1.44; 3266, 1.56; 3271, 0.89; 3276, 0.22; 3281, 0.17; 3286, -0.06; 3291, -1; 3296, -0.61; 3302, 1; 3307, 0.17; 3312, -0.06; 3317, -0.61; 3322, -0.33; 3327, -0.56; 3332, -0.56; 3337, 0.33; 3342, 0.06; 3347, -0.06; 3352, -0.56; 3357, -0.22; 3362, -0.22; 3367, 0.33; 3372, 0.06; 3377, 0.06; 3382, 0.17; 3387, 0.22; 3392, 0.22; 3398, 0.33; 3403, -0.06; 3408, 0.33; 3413, 0.17; 3418, -0.17; 3423, -0.22; 3428, 0.61; 3433, 0.44; 3438, 0.17; 3443, 0.06; 3448, 0.06; 3453, 0.33; 3458, 0.33; 3463, 0.44; 3468, 0.33; 3473, 0.22; 3479, 0.17; 3484, 0.17; 3489, 0.61; 3494, 0.5; 3499, 0.83; 3504, 0.89; 3509, 1; 3514, 0.89; 3519, 0.89; 3524, 1; 3529, 0.89; 3534, 0.89; 3539, 0.72; 3544, 0.44; 3549, 0.44; 3554, 0.61; 3559, 1; 3564, 1; 3569, 1; 3575, 1.17; 3580, 1; 3585, 0.89; 3590, 1; 3595, 1; 3600, 0.89; 3605, 0.83; 3610, 0.83; 3615, 0.72; 3620, 1; 3625, 1.11; 3630, 1.11; 3635, 1.11; 3640, 1.17; 3645, 1.11; 3650, 1.11; 3655, 0.72; 3660, 0.89; 3665, 1; 3671, 1.11; 3676, 1.11; 3681, 0.61; 3686, 0.06; 3691, 0.44; 3696, 0.89; 3701, 1.11; 3706, 0.72; 3711, -0.17; 3716, -0.44; 3721, 0.44; 3726, 0.83; 3731, 0.72; 3736, 0.5; 3741, 1.11; 3746, 0.5; 3751, 0.83; 3757, 0.89; 3762, 1.17; 3767, 1.39; 3778, 1.44; 3783, 1.17; 3788, 1.39; 3793, 1.17; 3798, 1.28; 3803, 1.39; 3808, 1.39; 3813, 1.11; 3819, 1.11; 3824, 1; 3829, 1.17; 3834, 1.39; 3839, 0.89; 3844, 1.17; 3849, 1.28; 3854, 1.17; 3859, 1.11; 3864, 1.17; 3869, 1.17; 3874, 1; 3879, 0.72; 3884, 0.89; 3889, 1; 3894, 0.72; 3900, 0.61; 3905, 0.83; 3910, 0.83; 3915, 0.89; 3920, 0.72; 3925, 0.61; 3930, 0.5; 3935, 0.61; 3940, 0.5; 3945, 0.5; 3950, 0.61; 3955, 0.72; 3960, 0.61; 3965, 0.44; 3971, 0.44; 3976, 0.5; 3981, 0.61; 3986, 0.72; 3991, 0.83; 3996, 0.72; 4001, 0.72; 4006, 0.61; 4011, 0.72; 4016, 0.33; 4021, 0.17; 4026, 0.5; 4031, 0.33; 4036, 0.22; 4041, 0.22; 4047, 0.22; 4052, -0.17; 4057, -0.33; 4062, -0.06; 4067, -0.06; 4072, -0.17; 4077, -0.94; 4082, -0.83; 4087, -0.72; 4092, 0.06; 4097, 0.22; 4102, 0.44; 4107, 0.61; 4112, 0.72; 4117, 0.61; 4122, 0.44; 4127, 0.33; 4132, 0.5; 4137, 0.44; 4142, 0.61; 4147, 0.5; 4152, 0.61; 4157, 0.61; 4162, 0.61; 4167, 0.72; 4172, 0.61; 4177, 0.72; 4182, 0.61; 4187, 0.61; 4192, 0.72; 4197, 0.61; 4202, 0.61; 4207, 0.61; 4213, 0.61; 4218, 0.5; 4223, 0.61; 4228, 0.61; 4233, 0.61; 4238, 0.61; 4243, 0.61; 4248, 0.61; 4253, 0.61; 4258, 0.61; 4263, 0.61; 4268, 0.61; 4273, 0.61; 4278, 0.61; 4283, 0.61; 4288, 0.61; 4293, 0.61; 4298, 0.5; 4303, 0.44; 4308, 0.44; 4313, 0.33; 4318, 0.5; 4323, 0.44; 4328, 0.5; 4333, 0.61; 4338, 0.72; 4343, 0.61; 4348, 0.61; 4353, 0.5; 4358, 0.61; 4363, 0.61; 4368, 0.72; 4373, 0.72; 4378, 0.72; 4383, 0.72; 4388, 0.72; 4393, 0.72; 4398, 0.83; 4403, 0.83; 4408, 0.83; 4413, 0.83; 4418, 0.83; 4423, 0.83; 4428, 0.83; 4434, 0.72; 4439, 0.83; 4444, 0.83; 4449, 0.83; 4454, 0.83; 4459, 0.72; 4464, 0.83; 4469, 0.83; 4474, 0.83; 4479, 0.83; 4484, 0.83; 4489, 0.83; 4494, 0.83; 4499, 0.83; 4504, 0.72; 4509, 0.83; 4514, 0.83; 4519, 0.83; 4524, 0.5; 4529, 0.44; 4534, 0.5; 4539, 0.61; 4544, 0.72; 4549, 0.72; 4554, 0.72; 4559, 0.83; 4564, 0.83; 4569, 0.89; 4574, 1; 4579, 1; 4584, 1.11; 4589, 1; 4594, 1; 4599, 1; 4604, 1.11; 4609, 1.11; 4614, 1.11; 4619, 1.28; 4624, 1.28; 4629, 1.28; 4634, 1.28; 4639, 1.39; 4644, 1.39; 4649, 1.39; 4654, 1.44; 4659, 1.28; 4664, 1.39; 4669, 1.39; 4674, 1.28; 4679, 1.28; 4685, 1.39; 4690, 1.39; 4695, 1.44; 4700, 1.56; 4705, 1.67; 4710, 1.56; 4715, 0.89; 4720, 0.72; 4725, 0.61; 4730, 0.22; 4735, -0.22; 4740, -0.17; 4745, 1; 4750, 0.72; 4755, 0.22; 4760, 0.17; 4765, -0.56; 4770, -0.33; 4776, 1; 4781, 0.5; 4786, 0.44; 4791, -0.33; 4796, -0.17; 4801, -0.17; 4806, 0.17; 4811, 0.5; 4816, 0.33; 4821, -0.06; 4826, -0.17; 4831, 1.28; 4836, 0.83; 4841, 0.72; 4846, 0.22; 4851, 0.33; 4856, 0.83; 4861, 1; 4867, 1; 4872, 1; 4877, 0.89; 4882, 1.11; 4887, 1; 4897, 1.11; 4907, 1.17; 4913, 1.11; 4918, 1.17; 4923, 1.11; 4933, 0.44; 4938, 1.11; 4943, 1.17; 4948, 0.83; 4953, 0.33; 4958, 0.44; 4963, 0.22; 4968, 1; 4973, 1.17; 4979, 1.17; 4984, 1; 4989, 1; 4994, 0.89; 4999, 2.22; 5004, 1.28; 5009, 1.28; 5014, 0.72; 5019, 1; 5024, 1.44; 5029, 1.28; 5034, 1.28; 5040, 1.44; 5045, 1.56; 5050, 1.39; 5055, 1.56; 5060, 1.56; 5065, 1.56; 5070, 1.44; 5075, 1.56; 5080, 1.56; 5085, 1.56; 5090, 1.67; 5095, 1.72; 5100, 1.83; 5106, 1.83; 5111, 1.83; 5116, 1.83; 5121, 1.72; 5126, 2.33; 5131, 2.11; 5136, 2.11; 5141, 1.94; 5146, 2.11; 5151, 2.22; 5156, 2.22; 5161, 2.11; 5166, 2.22; 5172, 2.33; 5177, 2.33; 5182, 2.33; 5187, 2.33; 5192, 2.39; 5197, 2.5; 5202, 2.39; 5207, 2.39; 5212, 2.5; 5217, 2.5; 5222, 2.61; 5227, 2.5; 5233, 2.5; 5238, 2.5; 5243, 2.61; 5248, 2.67; 5253, 2.61; 5258, 2.61; 5263, 2.78; 5268, 2.78; 5279, 3.39; 5284, 3.22; 5289, 2.78; 5294, 2.83; 5299, 2.67; 5304, 2.39; 5309, 2.78; 5314, 2.78; 5320, 2.83; 5325, 2.94; 5330, 2.94; 5335, 2.83; 5340, 2.94; 5345, 2.83; 5350, 2.94; 5355, 2.83; 5360, 2.83; 5365, 2.83; 5370, 2.83; 5375, 2.83; 5380, 2.83; 5386, 2.83; 5391, 2.94; 5396, 2.94; 5401, 2.83; 5406, 2.83; 5411, 2.83; 5416, 2.83; 5421, 2.83; 5426, 2.83; 5431, 2.83; 5436, 2.83; 5441, 2.94; 5446, 2.83; 5452, 2.83; 5457, 2.94; 5462, 2.94; 5467, 3.06; 5472, 2.94; 5477, 2.94; 5482, 2.94; 5487, 2.94; 5492, 3.06; 5497, 3.06; 5502, 2.94; 5507, 3.11; 5512, 3.06; 5518, 3.06; 5523, 3.11; 5528, 3.06; 5533, 3.11; 5538, 3.33; 5543, 3.39; 5548, 3.61; 5553, 3.61; 5558, 3.78; 5563, 3.94; 5568, 3.78; 5573, 3.67; 5578, 3.67; 5583, 3.67; 5588, 3.94; 5593, 4.06; 5598, 4.11; 5603, 4.06; 5608, 3.94; 5613, 3.78; 5618, 3.78; 5623, 3.89; 5629, 3.94; 5634, 3.94; 5639, 3.94; 5644, 3.89; 5649, 3.94; 5654, 3.94; 5659, 3.89; 5664, 3.94; 5669, 4.06; 5674, 4.06; 5679, 4.06; 5684, 3.89; 5689, 3.94; 5694, 3.94; 5699, 3.78; 5704, 4.06; 5709, 4.11; 5714, 4.33; 5719, 3.94; 5724, 3.89; 5729, 4.06; 5734, 4.06; 5739, 4.22; 5744, 4.11; 5749, 4.11; 5754, 4.06; 5759, 4.11; 5765, 4.33; 5770, 4.11; 5775, 4.33; 5780, 4.22; 5785, 4.11; 5790, 4.06; 5795, 4.33; 5800, 4.22; 5805, 4.33; 5810, 4.33; 5815, 4.39; 5820, 4.39; 5825, 4.5; 5830, 4.67; 5835, 4.5; 5840, 4.33; 5845, 4.5; 5850, 4.39; 5855, 4.39; 5860, 4.33; 5865, 4.39; 5870, 4.39; 5875, 4.39; 5880, 4.39; 5885, 4.39; 5890, 4.39; 5895, 4.33; 5901, 4.39; 5906, 4.39; 5911, 4.39; 5916, 4.39; 5921, 4.39; 5926, 4.5; 5931, 4.61; 5936, 4.5; 5941, 4.39; 5946, 4.5; 5951, 4.5; 5956, 4.39; 5961, 4.33; 5966, 4.39; 5971, 4.33; 5976, 4.33; 5981, 4.33; 5986, 4.39; 5991, 4.5; 5996, 4.5; 6001, 4.39; 6006, 4.5; 6011, 4.5; 6016, 4.39; 6021, 4.5; 6026, 4.39; 6031, 4.39; 6037, 4.39; 6042, 4.5; 6047, 4.5; 6052, 4.5; 6057, 4.61; 6062, 4.83; 6067, 5.06; 6072, 5.22; 6077, 5.39; 6082, 5.5; 6087, 5.67; 6092, 5.78; 6097, 5.78; 6102, 5.83; 6107, 5.83; 6112, 5.83; 6117, 5.83; 6122, 5.94; 6127, 5.83; 6132, 5.83; 6137, 5.83; 6143, 5.83; 6148, 5.83; 6153, 5.78; 6158, 5.78; 6163, 5.56; 6168, 5.78; 6173, 5.39; 6178, 5.78; 6183, 5.56; 6188, 5.5; 6193, 5.33; 6198, 5.33; 6203, 5.78; 6209, 5.78; 6214, 5.83; 6219, 5.78; 6224, 5.67; 6229, 5.94; 6234, 5.94; 6239, 5.78; 6244, 5.78; 6249, 5.56; 6254, 5.67; 6259, 5.5; 6264, 5.56; 6270, 5.56; 6275, 5.39; 6280, 5.67; 6285, 5.67; 6290, 5.78; 6295, 5.78; 6300, 5.78; 6305, 5.94; 6310, 5.83; 6315, 5.94; 6320, 6.11; 6325, 6; 6331, 6; 6336, 6; 6341, 6; 6346, 6.11; 6351, 6.22; 6356, 6.28; 6361, 6.11; 6366, 6.22; 6371, 6.11; 6376, 6.22; 6381, 6; 6386, 6; 6391, 5.94; 6397, 6; 6402, 6; 6407, 5.94; 6412, 5.94; 6417, 5.94; 6422, 5.83; 6427, 5.83; 6432, 5.83; 6437, 5.94; 6442, 5.94; 6447, 5.94; 6452, 5.94; 6458, 6; 6463, 6; 6468, 6; 6473, 6; 6478, 6.11; 6483, 6.11; 6488, 6.11; 6493, 6; 6498, 6.11; 6503, 6; 6508, 6.22; 6513, 6.22; 6518, 6.28; 6524, 6.28; 6529, 6.22; 6534, 6.22; 6539, 6.11; 6544, 6.28; 6549, 6.28; 6554, 6.39; 6559, 6.39; 6564, 6.44; 6569, 6.39; 6574, 6.28; 6579, 6.28; 6585, 6.44; 6590, 6.39; 6595, 6.44; 6600, 6.39; 6605, 6.39; 6610, 6.44; 6615, 6.44; 6620, 6.56; 6625, 6.89; 6630, 6.61; 6636, 6.72; 6641, 7.44; 6646, 8.83; 6651, 8.39; 6656, 8.28; 6661, 9.5; 6666, 8.5; 6671, 7.33; 6676, 6.89; 6681, 8.06; 6686, 7.28; 6692, 7; 6697, 7.89; 6702, 8.39; 6707, 6.22; 6712, 6; 6717, 5.94; 6722, 5.83; 6727, 5.94; 6732, 6; 6737, 6; 6743, 6.11; 6748, 6.11; 6753, 6.11; 6758, 6.22; 6763, 5.94; 6768, 6.22; 6773, 6.22; 6778, 6.22; 6783, 6.22; 6788, 5.94; 6793, 5.78; 6799, 5.56; 6804, 5.56; 6809, 5.94; 6814, 5.94; 6819, 5.67; 6824, 5.56; 6829, 5.83; 6834, 5.83; 6839, 5.39; 6844, 5.22; 6850, 5.39; 6855, 5.06; 6860, 4.94; 6865, 4.83; 6870, 4.83; 6875, 5.06; 6880, 5.06; 6885, 4.94; 6890, 4.83; 6895, 4.94; 6901, 5.11; 6906, 5.22; 6911, 5.22; 6916, 5.22; 6921, 5.33; 6926, 5.33; 6931, 5.22; 6936, 5.06; 6941, 5.06; 6946, 5.06; 6951, 5.11; 6957, 5.11; 6962, 5.11; 6967, 4.83; 6972, 4.78; 6977, 4.78; 6982, 4.83; 6987, 4.94; 6992, 5.06; 6997, 5.06; 7002, 5.22; 7007, 5.22; 7012, 5.22; 7017, 5.33; 7022, 5.22; 7027, 5.06; 7032, 4.83; 7037, 4.67; 7042, 4.39; 7048, 4.22; 7053, 3.94; 7058, 3.89; 7063, 3.67; 7068, 3.61; 7073, 3.61; 7078, 3.5; 7083, 3.67; 7088, 3.89; 7093, 3.89; 7098, 3.61; 7103, 3.39; 7108, 3.22; 7113, 3.22; 7118, 3.33; 7123, 3.39; 7128, 3.5; 7133, 3.61; 7138, 3.5; 7143, 3.39; 7148, 3.22; 7153, 2.94; 7158, 2.78; 7163, 2.61; 7169, 2.39; 7174, 2.33; 7179, 2.22; 7184, 2.22; 7189, 2.33; 7194, 2.39; 7199, 2.61; 7204, 2.61; 7209, 2.61; 7214, 2.61; 7219, 2.83; 7224, 3.06; 7229, 3.06; 7234, 3.11; 7239, 3.33; 7244, 3.33; 7249, 3.11; 7254, 3.11; 7259, 2.83; 7264, 2.61; 7269, 2.39; 7274, 2.39; 7279, 2.33; 7284, 2.11; 7290, 2; 7295, 1.94; 7300, 1.94; 7305, 1.83; 7310, 1.72; 7315, 1.67; 7320, 1.56; 7325, 1.56; 7330, 1.39; 7335, 1.39; 7340, 1.17; 7345, 1.11; 7350, 1; 7355, 0.89; 7360, 0.61; 7365, 0.83; 7370, 0.17; 7375, -0.17; 7380, -0.22; 7385, -0.17; 7390, 0.06; 7395, 0.5; 7401, 0.61; 7406, 0.17; 7411, 0.17; 7416, 0.33; 7421, 0.5; 7426, 0.61; 7431, 0.72; 7436, 0.83; 7441, 0.72; 7446, 0.72; 7451, 0.72; 7456, 0.72; 7461, 0.72; 7466, 0.83; 7471, 1.17; 7476, 1.11; 7481, 1; 7486, 0.89; 7491, 1; 7496, 1.17; 7501, 0.89; 7506, 0.83; 7511, 0.89; 7516, 0.72; 7521, 0.83; 7526, 0.72; 7532, 0.61; 7537, 0.44; 7542, 0.33; 7547, 0.61; 7552, 0.44; 7557, 0.22; 7562, 0.22; 7567, 0.22; 7572, 0.22; 7577, 0.17; 7582, 0.33; 7587, 0.17; 7592, 0.17; 7597, 0.17; 7602, 0.06; 7607, -0.17; 7612, 0.06; 7617, 0.17; 7622, 0.06; 7627, 0.06; 7632, 0.17; 7637, 0.17; 7642, 0.33; 7647, 0.22; 7653, 0.22; 7658, 0.22; 7663, 0.33; 7668, 0.22; 7673, 0.22; 7678, 0.22; 7683, 0.22; 7688, 0.33; 7693, 0.5; 7698, 0.33; 7703, 0.06; 7708, -0.06; 7713, 0.22; 7718, 0.33; 7723, 0.17; 7728, -0.17; 7733, -0.06; 7738, 0.22; 7743, 0.06; 7748, -0.22; 7753, -0.44; 7758, -0.22; 7763, 0.17; 7768, 0.33; 7773, 0.22; 7779, 0.22; 7784, -0.44; 7789, -0.17; 7794, 0.44; 7799, 0.5; 7804, 0.44; 7809, -0.06; 7814, -0.44; 7819, -0.06; 7824, 0.61; 7829, 0.61; 7834, 0.17; 7839, -0.44; 7844, -0.17; 7849, 0.5; 7854, 0.72; 7859, 0.83; 7864, 0.72; 7869, -0.44; 7874, -0.33; 7879, 0.17; 7884, 0.89; 7889, 0.83; 7894, 1.17; 7899, 0.89; 7904, 0.89; 7909, 1.11; 7915, 1.28; 7920, 1.28; 7925, 1.39; 7930, 1.67; 7935, 1.44; 7940, 1.56; 7945, 1.83; 7950, 2; 7955, 2.33; 7960, 1.56; 7965, 1.67; 7970, 1.83; 7975, 2.22; 7980, 2.22; 7985, 1.72; 7990, 1.94; 7995, 2; 8000, 2.5; 8005, 2.83; 8010, 2.78; 8015, 2.67; 8021, 2.78; 8026, 2.83; 8031, 3.22; 8036, 3.33; 8041, 3.39; 8046, 3.67; 8051, 3.89; 8056, 4.11; 8061, 3.67; 8066, 3.67; 8071, 3.78; 8076, 3.94; 8081, 4.06; 8086, 4.06; 8091, 3.89; 8096, 3.89; 8101, 4.11; 8106, 4.39; 8111, 4.11; 8116, 4.06; 8121, 4.06; 8126, 4.11; 8131, 4.33; 8137, 4.33; 8142, 3.94; 8147, 3.89; 8152, 3.94; 8157, 4.11; 8162, 4.33; 8167, 3.94; 8172, 3.89; 8177, 3.94; 8182, 4.06; 8187, 4.22; 8192, 3.89; 8197, 3.89; 8202, 3.94; 8207, 4.11; 8212, 4.33; 8217, 3.94; 8222, 3.94; 8227, 3.94; 8232, 4.06; 8237, 4.22; 8242, 4.06; 8247, 3.94; 8252, 3.67; 8257, 3.78; 8262, 3.94; 8267, 4.06; 8272, 3.67; 8278, 3.61; 8283, 3.5; 8288, 3.67; 8293, 3.78; 8298, 3.67; 8303, 3.5; 8308, 3.39; 8313, 3.33; 8318, 3.39; 8323, 3.61; 8328, 3.5; 8333, 3.22; 8338, 3.22; 8343, 3.22; 8348, 3.39; 8353, 3.61; 8358, 3.33; 8363, 3.11; 8368, 3.06; 8373, 3.22; 8378, 3.33; 8384, 3.22; 8389, 3.11; 8394, 3.22; 8399, 3.39; 8404, 3.39; 8409, 3.22; 8414, 3.06; 8419, 3.11; 8424, 3.33; 8429, 3.39; 8434, 3.33; 8439, 3.22; 8444, 3.22; 8449, 3.33; 8454, 3.5; 8459, 3.39; 8464, 3.11; 8469, 2.94; 8474, 3.11; 8479, 3.33; 8484, 3.5; 8489, 3.33; 8494, 3.22; 8499, 3.11; 8505, 3.22; 8510, 3.33; 8515, 3.33; 8520, 3.11; 8525, 3.11; 8530, 2.94; 8535, 3.06; 8540, 3.06; 8545, 2.94; 8550, 2.83; 8555, 2.61; 8560, 2.5; 8565, 2.61; 8570, 2.78; 8575, 2.78; 8580, 2.61; 8585, 2.67; 8590, 2.83; 8595, 2.94; 8600, 2.94; 8605, 2.61; 8610, 2.61; 8615, 2.78; 8620, 2.94; 8626, 2.78; 8631, 2.78; 8636, 2.83; 8641, 3.06; 8646, 3.22; 8651, 3.33; 8656, 3.11; 8661, 3.06; 8666, 3.11; 8671, 3.22; 8676, 3.39; 8681, 2.94; 8686, 2.94; 8691, 2.83; 8696, 2.94; 8701, 3.06; 8706, 3.22; 8711, 2.94; 8716, 2.83; 8721, 2.83; 8726, 3.06; 8731, 3.22; 8737, 3.39; 8742, 3.22; 8747, 3.11; 8752, 3.11; 8757, 3.39; 8762, 3.33; 8767, 2.94; 8772, 2.94; 8777, 2.94; 8782, 3.06; 8787, 3.06; 8792, 2.83; 8797, 2.5; 8802, 2.5; 8807, 2.61; 8812, 2.78; 8817, 2.61; 8822, 2.33; 8827, 2.33; 8832, 2.5; 8837, 2.5; 8842, 2.61; 8847, 2.33; 8852, 2.33; 8857, 2.61; 8863, 2.78; 8868, 2.83; 8873, 2.83; 8878, 2.67; 8883, 2.83; 8888, 3.06; 8893, 3.11; 8898, 3.11; 8903, 3.11; 8908, 3.22; 8913, 3.39; 8918, 3.33; 8923, 3.22; 8928, 3.11; 8933, 3.22; 8938, 3.39; 8943, 3.11; 8948, 3.06; 8953, 3.06; 8958, 3.22; 8963, 3.5; 8968, 3.39; 8973, 3.22; 8978, 3.11; 8984, 3.22; 8989, 3.5; 8994, 3.67; 8999, 3.33; 9004, 3.33; 9009, 3.33; 9014, 3.39; 9019, 3.5; 9024, 3.39; 9029, 3.33; 9034, 3.22; 9039, 3.33; 9044, 3.39; 9049, 3.61; 9054, 3.33; 9059, 3.06; 9064, 3.11; 9069, 3.22; 9074, 3.39; 9079, 3.39; 9084, 3.22; 9089, 3.11; 9094, 3.22; 9099, 3.39; 9104, 3.39; 9110, 3.11; 9115, 3.06; 9120, 3.06; 9125, 3.22; 9130, 3.39; 9135, 3.22; 9140, 3.11; 9145, 3.22; 9150, 3.61; 9155, 3.78; 9160, 3.5; 9165, 3.5; 9170, 3.39; 9175, 3.61; 9180, 3.78; 9185, 3.67; 9190, 3.67; 9195, 3.67; 9200, 3.78; 9205, 4.06; 9210, 4.33; 9215, 3.89; 9220, 3.89; 9225, 3.94; 9230, 4.11; 9236, 4.22; 9241, 3.78; 9246, 3.78; 9251, 3.94; 9256, 4.06; 9261, 4.06; 9266, 3.78; 9271, 3.89; 9276, 4.06; 9281, 4.11; 9286, 4.33; 9291, 4.06; 9296, 3.94; 9301, 4.11; 9306, 4.39; 9311, 4.67; 9316, 4.33; 9321, 4.33; 9326, 4.61; 9331, 4.83; 9336, 5.22; 9341, 5.33; 9347, 4.61; 9352, 4.83; 9357, 5.11; 9362, 5.56; 9367, 5.5; 9372, 4.67; 9377, 5.06; 9382, 5.39; 9387, 5.5; 9392, 4.83; 9397, 5.06; 9402, 5.5; 9407, 6; 9412, 6.28; 9417, 5.22; 9422, 5.11; 9427, 5.5; 9432, 5.78; 9437, 6; 9442, 5.11; 9447, 5.33; 9452, 6; 9457, 8.56; 9462, 8.72; 9467, 7.78; 9472, 11.39; 9477, 13.06; 9483, 14.22; 9488, 7.94; 9493, 8.06; 9498, 9.67; 9503, 10.56; 9508, 10.44; 9513, 6.22; 9518, 7.33; 9523, 9.61; 9528, 11.33; 9533, 10.89; 9538, 7.17; 9543, 6.89; 9548, 7.89; 9553, 8.28; 9558, 7.89; 9563, 6.11; 9568, 6.44; 9573, 6.89; 9578, 7.78; 9583, 8.28; 9588, 5.67; 9593, 5.67; 9598, 6.44; 9603, 6.72; 9609, 6.72; 9614, 5.78; 9619, 5.83; 9624, 6.11; 9629, 6.89; 9634, 6; 9639, 5.78; 9644, 5.78; 9649, 5.67; 9654, 5.56; 9659, 5.5; 9664, 5.39; 9669, 5.11; 9674, 5.06; 9679, 5.11; 9684, 5.11; 9689, 5.11; 9694, 4.94; 9699, 4.83; 9704, 4.94; 9709, 4.83; 9714, 4.78; 9719, 4.67; 9724, 4.78; 9730, 4.83; 9735, 4.78; 9740, 4.78; 9745, 4.78; 9750, 4.83; 9755, 4.94; 9760, 4.83; 9765, 4.83; 9770, 4.78; 9775, 4.83; 9780, 4.78; 9785, 4.78; 9790, 4.78; 9795, 4.78; 9800, 4.83; 9805, 4.78; 9810, 4.78; 9815, 4.67; 9820, 4.67; 9825, 4.78; 9830, 4.67; 9835, 4.61; 9840, 4.67; 9846, 4.78; 9851, 4.78; 9856, 4.78; 9861, 4.61; 9866, 4.67; 9871, 4.78; 9876, 4.78; 9881, 4.67; 9886, 4.61; 9891, 4.61; 9896, 4.67; 9901, 4.61; 9906, 4.5; 9911, 4.39; 9916, 4.5; 9921, 4.61; 9926, 4.39; 9931, 4.39; 9936, 4.39; 9941, 4.39; 9947, 4.5; 9952, 4.39; 9957, 4.33; 9962, 4.39; 9967, 4.5; 9972, 4.39; 9977, 4.33; 9982, 4.33; 9987, 4.39; 9992, 4.39; 9997, 4.33; 10002, 4.22; 10007, 4.22; 10012, 4.33; 10017, 4.11; 10022, 4.06; 10027, 4.11; 10032, 4.11; 10037, 4.11; 10042, 4.06; 10047, 3.94; 10053, 4.06; 10058, 4.06; 10063, 4.11; 10068, 4.06; 10073, 4.06]) annotation(Placement(visible = true, transformation(origin = {-59, 63}, extent = {{-9, -9}, {9, 9}}, rotation = 0)));
    Modelica.Blocks.Continuous.LimPID PID(yMax = 0.75, yMin = 0.01, Ti = 3, k = 10) annotation(Placement(visible = true, transformation(origin = {-38, 5}, extent = {{-10, -10}, {10, 10}}, rotation = 0)));
  equation
    connect(RATsp.y, PID.u_s) annotation(Line(points = {{-64.1, 5}, {-50.1, 5}, {-50.1, 6}, {-50.1, 6}}, color = {0, 0, 127}));
    connect(Room.valveopen, PID.y) annotation(Line(points = {{22.92, 5}, {-27.08, 5}}, color = {0, 0, 127}));
    connect(Sensor.y, PID.u_m) annotation(Line(points = {{-15, -60}, {-38, -60}, {-38, -7}}, color = {0, 0, 127}));
    connect(limiter1.u, PID.y) annotation(Line(points = {{-11, -18}, {-16, -18}, {-16, 5}, {-27, 5}}, color = {0, 0, 127}));
    connect(OAT.y, wall1.OAT) annotation(Line(points = {{-49, 63}, {-34.1, 63}, {-34.1, 60}, {-24.1, 60}}, color = {0, 0, 127}));
    connect(limiter1.y, Room.fanspeed) annotation(Line(points = {{3, -18}, {14, -18}, {14, -8}, {22, -8}, {22, -8}, {22, -8}}, color = {0, 0, 127}));
    connect(Room.RAT, Sensor.u) annotation(Line(points = {{68.92, 4.54}, {79.92, 4.54}, {79.92, -60}, {-1, -60}}, color = {0, 0, 127}));
    connect(wall1.Tisurf, Room.Tisurf) annotation(Line(points = {{-3.6, 54}, {4.4, 54}, {4.4, 18}, {24.4, 18}, {24.4, 18}}, color = {0, 0, 127}));
    connect(Room.RAT, wall1.RAT) annotation(Line(points = {{68.92, 4.54}, {79.92, 4.54}, {79.92, 33.54}, {-38.08, 33.54}, {-38.08, 49.54}, {-24.08, 49.54}}, color = {0, 0, 127}));
    annotation(Icon(coordinateSystem(extent = {{-100, -100}, {100, 100}}, preserveAspectRatio = true, initialScale = 0.1, grid = {2, 2})), Diagram(coordinateSystem(extent = {{-100, -100}, {100, 100}}, preserveAspectRatio = true, initialScale = 0.1, grid = {2, 2})));
  end RoomwithFCU;